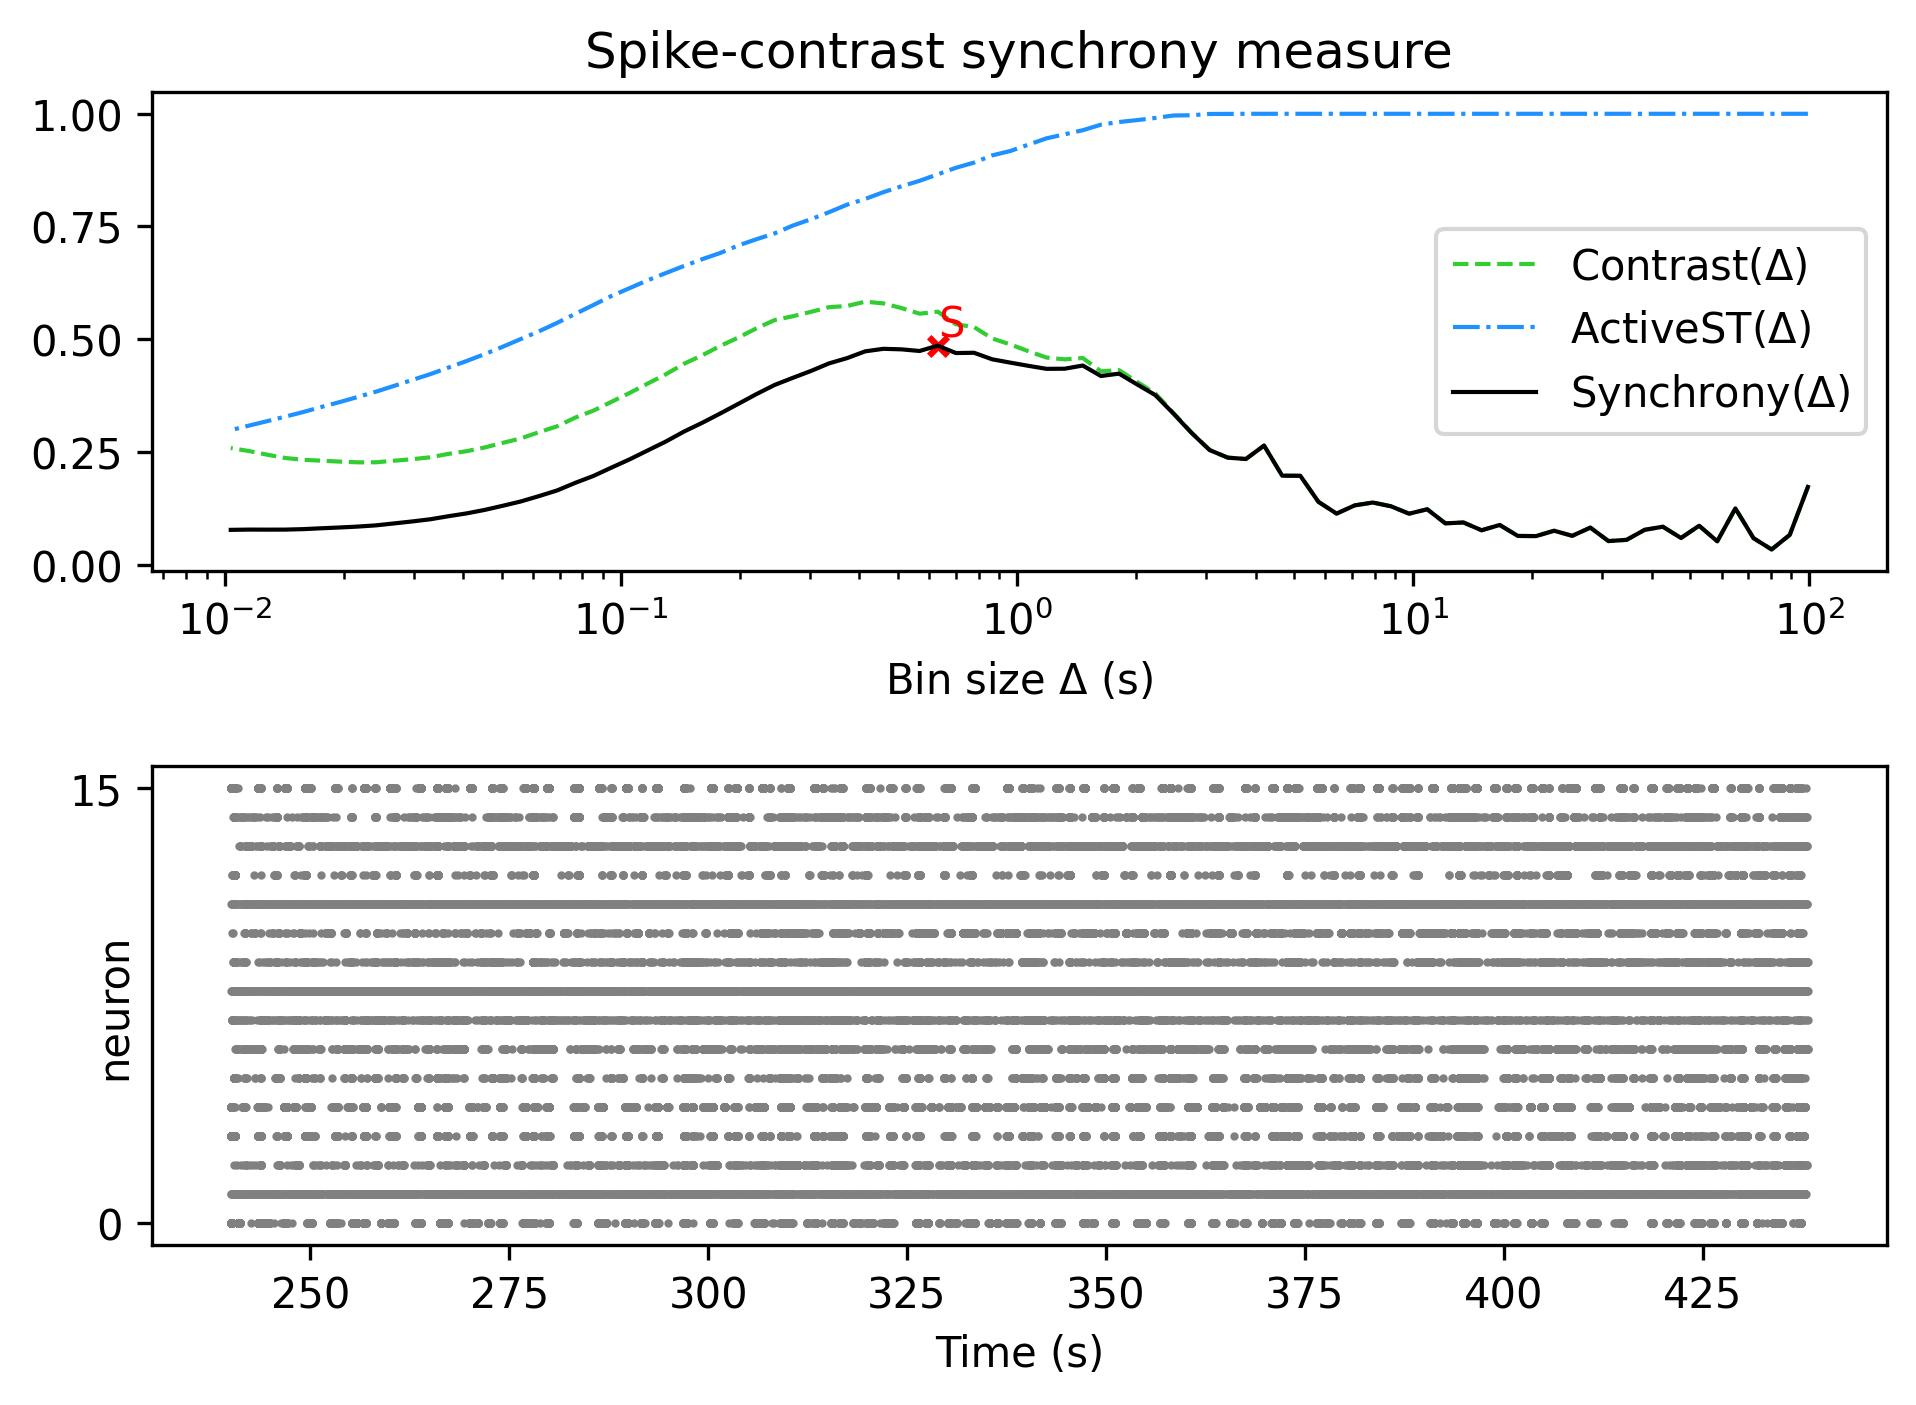

The table this chart was drawn from, first rows:
, Spike-contrast (99.125 s), Spike-contrast (89.212 s), Spike-contrast (80.291 s), Spike-contrast (72.262 s), Spike-contrast (65.036 s), Spike-contrast (58.532 s), Spike-contrast (52.679 s), Spike-contrast (47.411 s), Spike-contrast (42.67 s), Spike-contrast (38.403 s), Spike-contrast (34.563 s), Spike-contrast (31.106 s), Spike-contrast (27.996 s), Spike-contrast (25.196 s), Spike-contrast (22.677 s), Spike-contrast (20.409 s), Spike-contrast (18.368 s), Spike-contrast (16.531 s), Spike-contrast (14.878 s), Spike-contrast (13.39 s), Spike-contrast (12.051 s), Spike-contrast (10.846 s), Spike-contrast (9.762 s)
0, 0.1723, 0.066, 0.03358, 0.05869, 0.1246, 0.05173, 0.08622, 0.05907, 0.08406, 0.07726, 0.05496, 0.05221, 0.08211, 0.06387, 0.07517, 0.06324, 0.06363, 0.08795, 0.07617, 0.0935, 0.09154, 0.1228, 0.113
